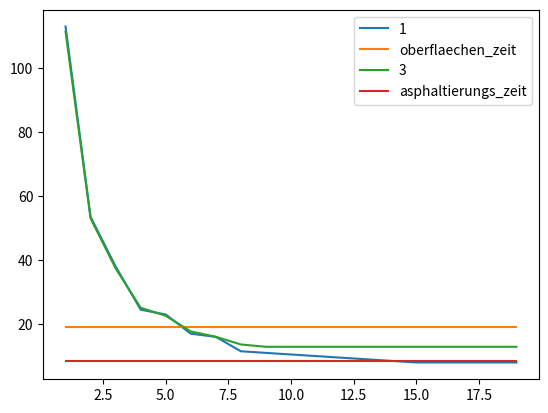

The matplotlib source for this figure:
import math
import matplotlib.pyplot as plt

M = 400  # t
N = 25  # t
V = 100  # kmh
A = 350  # km zum Asphaltwerk
AG = 50  # t / h
AS = 30  # t / h
TL = 13
dicht_asphalt = 2.4  # t / m^3
OberflächenvorbereitungMS = 175
AsphaltverfestigungMS = 400
AsphaltverfestigungTS = (AsphaltverfestigungMS / 20) * dicht_asphalt
OberflächenvorbereitungTS = (OberflächenvorbereitungMS / 20) * dicht_asphalt



lastValue = 0

l = 1
anzahlFahrten = M / N
load_time = N / AG

trichter_load_time = ((N - TL) / AS)
trichter_work_time = TL / AS


# calculate the time for the trip
fahrt_zeit = 2 * (A / V)

ABLADEN = 0.05
VOLLADEN = 0.1


def calculateFullTime(l):
    ges = M/AG + math.ceil(M/(N*l)) * ((2 * A / V + ABLADEN + VOLLADEN + (N - TL) / AS) - (l-1) * N/AG) + TL/AS
    return ges


def calculateWorkTime_3_2(l):
    if (math.ceil(M/N) < l) or (2 * A / V < (N / AS) * (l - 1)):
        return -1
    return (anzahlFahrten) * trichter_load_time + (anzahlFahrten - 1) * trichter_work_time + (math.ceil(anzahlFahrten/l) - 1) * (fahrt_zeit - ((l - 1) * trichter_load_time + l * trichter_work_time))

def calculateWorkTime_1_2(l):
    if (math.ceil(M/N) < l) or (2 * A / V < (N / AG) * (l - 1)):
        return -1
    return anzahlFahrten * load_time + max(0, fahrt_zeit - (l - 1) * load_time) * (
        math.ceil(anzahlFahrten / l) - 1
    )

def simWorkTime_1(l, verbose = False):
    restMass = M
    total_time = 0

    trucks_time_avalable = []
    for i in range(l):
        trucks_time_avalable.append(0)
    # while work is not done = restMass > 0
    while restMass > 0:
        for i in range(l):
            # truck is loaded
            total_time = max(total_time, trucks_time_avalable[i])
            load_volume = min(N, restMass)
            restMass -= load_volume
            if (verbose):
                print(f"Truck {str(i+1)} loads at {str(round(total_time, 2))} - {str(round(total_time + load_time * (load_volume / N), 2))}")
                print(f"Restmass: {str(restMass)}")
            total_time += load_time * (load_volume / N)
            available_time = total_time + fahrt_zeit

            if (verbose):
                print(f"Truck is available again in: {str(round(available_time, 2))}")

            trucks_time_avalable[i] = available_time

            if restMass <= 0:
                break
    #print(trucks)
    return round(total_time, 2)

def simWorkTime_3(l, verbose = False):
    restMass = M
    total_time = 0
    
    trucks_time_avalable = []
    for i in range(l):
        trucks_time_avalable.append(0)
    
    #while work is not done = restMass > 0
    while restMass > 0:
        for i in range(l):
            # truck is loaded
            total_time = max(total_time, trucks_time_avalable[i])
            
            dump_volume = min(N, restMass)
            restMass -= dump_volume
            
            dump_anzahl = dump_volume / TL
            full_dumps = math.floor(dump_anzahl)  # integer
            rest_dump = (dump_anzahl - full_dumps) # 0 - 0.99
            
            rest_dump_time = (rest_dump * TL) / AS
            
            waltz_time = rest_dump_time
            
            if full_dumps == 0:
                full_dump_time = 0
            else:
                full_dump_time = (full_dumps - 1) * TL / AS
                waltz_time += TL / AS
            
            truck_work_time = full_dump_time + rest_dump_time
            available_time = total_time + truck_work_time + fahrt_zeit
            trucks_time_avalable[i] = available_time
            
            if (verbose):
                print(f"Truck {str(i+1)} dumps at {str(round(total_time, 2))} - {str(round(total_time + truck_work_time, 2))}")
                print(f"\tFull dumps: {str(full_dumps)}")
                print(f"\tRest dump: {str(rest_dump)}")
                print(f"\tRest dump time: {str(round(rest_dump_time, 2))}")
                print(f"\tFull dump time: {str(round(full_dump_time, 2))}")
                print(f"\tWaltz time: {str(round(waltz_time, 2))}")
                print(f"\tTruck is available again in: {str(round(available_time, 2))}")
                print(f"\tRestmass: {str(restMass)} ")
                print("\n")
                
            
            if restMass <= 0:
                total_time += rest_dump_time + full_dump_time
                break
            
            total_time += waltz_time
        
    return round(total_time, 2)

xs = []
values_1= []
values_2 = []
values_3 = []
values_4 = []

print("OberflächenvorbereitungTS: ", OberflächenvorbereitungTS)
print("AsphaltverfestigungTS: ", AsphaltverfestigungTS)

oberflaechen_zeit = M / OberflächenvorbereitungTS
asphaltierungs_zeit = M / AsphaltverfestigungTS

x = 1
while x < 20:
    values_1.append(round(simWorkTime_1(x), 2))
    values_2.append(oberflaechen_zeit)
    values_3.append(round(simWorkTime_3(x), 2))
    values_4.append(asphaltierungs_zeit)
    
    xs.append(x)
    x+=1

# plot the graph
plt.plot(xs, values_1, label="1")
plt.plot(xs, values_2, label="oberflaechen_zeit")
plt.plot(xs, values_3, label="3")
plt.plot(xs, values_4, label="asphaltierungs_zeit")
plt.legend()
plt.show()


print("1: ", values_1)
print("2: ", values_2)
print("3: ", values_3)
print("4: ", values_4)


simWorkTime_3(9, True)